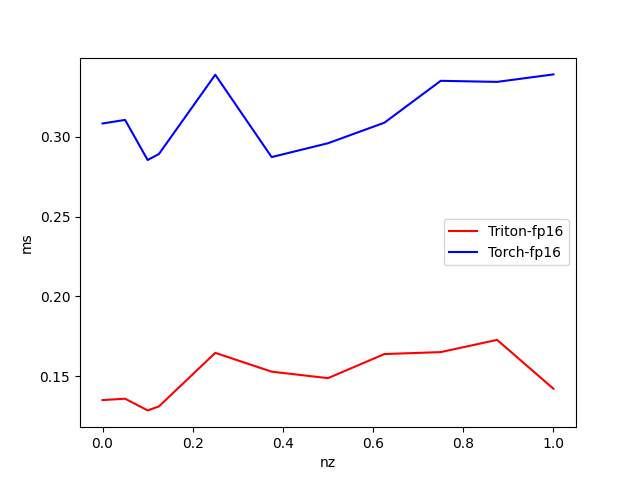

The data file committed next to this chart (first rows):
nz, Triton-fp16, Torch-fp16
1, 0.1421, 0.3391
0.875, 0.1727, 0.3345
0.75, 0.1651, 0.3351
0.625, 0.1639, 0.3089
0.5, 0.1488, 0.296
0.375, 0.1528, 0.2873
0.25, 0.1646, 0.3389
0.125, 0.131, 0.2892
0.1, 0.1285, 0.2855
0.05, 0.1359, 0.3106
0.000000, 0.135, 0.3084
